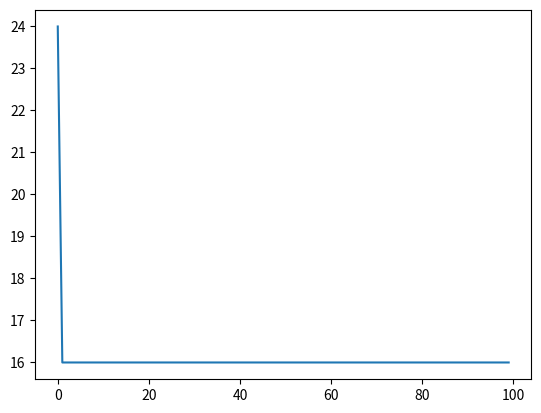

The script that saved this image:
import numpy as np 
import matplotlib.pyplot as plt
from matplotlib.ticker import MaxNLocator
from mpl_toolkits.mplot3d import axes3d, Axes3D
from matplotlib.ticker import LinearLocator, FormatStrFormatter


class Params_:
    '''
    Get parameters
    Dsize: # of points per class (int)
    eta: step length (float)
    nodes: # of nodes 
    outputNodes: # of nodes of the output
    alpha: how much the old weight update vector contributes to the new update (momentum)
    n_epochs: # of epochs (int)
    mu: means of the Dataset (list: 1 x #Classes) 
    cov: covariance matrix (array: #Classes x #Classes) Note: we kept it same for both classes
    '''
    def __init__(self, Dsize, eta, nodes, outputNodes, alpha, n_epochs, mu, cov):
        self.Dsize = Dsize
        self.eta = eta
        self.nodes = nodes
        self.outputNodes = outputNodes
        self.a = alpha
        self.n_epochs = n_epochs
        self.mu = mu
        self.cov = cov


def dataGen(muA, muB, cov, inputbias, Dsize, vis, mode):
    '''
    Draw two sets of points in 2D from multivariate normal distribution
    Params:
    muA,muB: means of 2 classes
    cov: covariance matrix
    inputbias: bias, the extra row of ones in each class
    Dsize: # of points in each class
    vis: visualize the data, value = 'On' | 'Off'
    mode: Non(linear)-separable data, value = 'linearsep' | 'Nonlinearsep'
    '''
    if mode == 'linearsep':
        # class A
        classAx, classAy = np.random.multivariate_normal(muA[0], cov, Dsize).T
        classA = np.array([classAx, classAy, inputbias])

        # class B
        classBx, classBy = np.random.multivariate_normal(muB, cov, Dsize).T
        classB = np.array([classBx, classBy, -inputbias])

    elif mode == 'Nonlinearsep':
        # class A
        # np.random.seed(0)
        classAx_, classAy_ = np.random.multivariate_normal(muA[0], cov, int(Dsize/2)).T
        classAxx, classAyy = np.random.multivariate_normal(muA[1], cov, int(Dsize/2)).T
        classAx = np.concatenate([classAx_, classAxx])
        classAy = np.concatenate([classAy_, classAyy])
        classA = np.array([classAx, classAy, inputbias])
        
        # class B
        classBx, classBy = np.random.multivariate_normal(muB, cov, Dsize).T
        classB = np.array([classBx, classBy, -inputbias])
        
        
    # concatenate the classes A and B
    data = np.concatenate([classA, classB], axis=1)
    # shuffle the samples
    np.random.shuffle(data.T)

    # Store the training data in variables "patterns" and "targets"
    patterns = data[:2,:]
    targets = data[2]

    if vis == 'On':
        # visualize the sets
        plt.plot(patterns[0],patterns[1],'k.',markersize=20)
        plt.plot(classAx,classAy,'*r',markersize=5)
        plt.plot(classBx,classBy,'+g',markersize=5)
        plt.title("Linearly-separable Dataset")
        plt.show()

    return patterns, targets, classA, classB

def weightsInit(Ν, Μ):
    """
    params:
    N: # of columns of the input patterns
    M: # of the outputs (# of rows of the output)
    """
    # np.random.seed(5)
    return np.random.rand(Ν, Μ)

def transF(x):
    return (2 / (1 + np.exp(-x))) - 1

def transFprime(x):
    return ((1 + transF(x)) * (1 - transF(x))) / 2.

def fwdPass(X, W, V):
    bias = np.asarray([np.ones([X.shape[1]])])
    #--- input signal
    hin = np.dot(W.T, X)
    #---  output signal
    hout = transF(hin)
    #--- add bias to the last row of the output signal
    hout = np.concatenate([hout, bias])
    #--- next layer
    oin = np.dot(V.T, hout)
    #--- output pattern
    out = transF(oin)
    
    return out, oin, hin, hout

def bwdPass(X, T, W, V, nodes):
    out, oin, hin, hout = fwdPass(X, W, V)
    #--- error signals
    delta = (out - T) * transFprime(oin)
    #--- next layer
    delta_h = np.dot(V, delta)[0:nodes, :] * transFprime(hin)

    return delta, delta_h, hout, out

def backProp(X, X_test, bias, T, T_test, W, V, a, eta, nodes, epochs, test):
    dW, dV = 0., 0.
    W_ls, V_ls, train_error, test_error = [], [], [], []
    
    for epoch in range(epochs):
        print('epoch = ', epoch + 1)
        delta, delta_h, hout, out = bwdPass(X, T, W, V, nodes)

        #--- Weight update
        dW = (dW * a) - np.dot(delta_h, X.T) * (1 - a)
        dV = (dV * a) - np.dot(delta, hout.T) * (1 - a)
        W = W + dW.T * eta
        V = V + dV.T * eta
        W_ls.append(W)
        V_ls.append(V)
        
        #--- find the training error
        pred = np.where(out >= 0., 1, -1)
        train_error.append((np.sum((pred - T)**2))/2.)

        if test == 'On':
            #--- feed forward
            out_test, _, _, _ = fwdPass(X_test, W_ls[epoch], V_ls[epoch])
            #--- compute missclassified points and error ratio
            pred = np.where(out_test >= 0., 1, -1)
            test_error.append((np.sum((pred - T_test)**2))/2.)
    
    #--- find the best (minimum error) weights 
    min_error_idx = np.argmin(train_error)
    W_best = W_ls[min_error_idx]
    V_best = V_ls[min_error_idx]
    
    return W_ls, V_ls, W_best, V_best, train_error, test_error

def evaluate(X, T, W_best, V_best): 
    #--- feed forward with the best weights
    out_best, _, _, _ = fwdPass(X, W_best, V_best)
    #--- compute missclassified points and error ratio
    pred = np.where(out_best >= 0., 1, -1)
    missclf = np.count_nonzero(pred - T)
    errorRate = missclf / X.shape[1]
    #--- print the results
    print("Error rate = " '%.2f' % errorRate + '%')
    print("Missclassified Points: " + str(missclf) + " out of " + str(X.shape[1]))


def grid(X, classA, classB, W, V, title):
    '''
    Create mesh grid
    '''
    gridXrange = np.arange(-8, 10, 0.01)
    gridYrange = np.arange(-8, 10, 0.01)
    grid = np.asarray(np.meshgrid(gridXrange, gridYrange))
    grid = np.array([grid[0].flatten(), grid[1].flatten(), np.ones(len(grid[0].flatten()))])

    #--- Forward pass
    bias = np.array([np.ones(len(grid[0].flatten()))])
    l1 = transF(np.dot(W.T, grid))
    l1 = np.concatenate([l1, bias])
    l2 = np.dot(V.T, l1)
    l2 = np.where(transF(l2) >= 0., 1, -1)
    
    #--- Plot
    plt.pcolormesh(gridXrange, gridYrange, l2.reshape((len(gridXrange), len(gridYrange))), cmap = 'gist_ncar', alpha = 0.3)
    plt.contour(gridXrange, gridYrange, l2.reshape((len(gridXrange), len(gridYrange))), levels = [0])
    plt.plot(X[0],X[1],'k.',markersize = 20)
    plt.plot(classA[0],classA[1],'*r',markersize=10)
    plt.plot(classB[0],classB[1],'+g',markersize=10)
    plt.title(title)
    plt.show()

def getFuncData(step, vis):
    #--- Create data 
    x = np.arange(-5, 5.1, step)
    y = np.arange(-5, 5.1, step)
    x, y = np.asarray(np.meshgrid(x, y))
    #--- Compute output
    z = np.exp(-(x**2.+y**2.)/10.)-0.5
    #--- Transform data to feed the network
    X = np.array([x.reshape(1, x.size).flatten(), y.reshape(1, y.size).flatten()])
    T = z.reshape(1, z.size).flatten()
    #--- visualize data
    if vis == 'On':
        functionVis(x, y, z, title = 'Function Visualization')
    return X, T, x, y

def functionVis(x, y, out, title):
    gridsize = [len(x), len(y)]
    result = out.reshape(gridsize[0], gridsize[1])
    fig = plt.figure()
    ax = Axes3D(fig)
    ax.plot_surface(x, y, result, cmap = plt.cm.coolwarm, linewidth = 0)
    ax.set_zlim(np.min(result) + np.min(result) / 5, np.max(result) - np.max(result) / 5)
    ax.text2D(0.05, 0.95, title, transform = ax.transAxes)
    ax.zaxis.set_major_locator(LinearLocator(10))
    ax.zaxis.set_major_formatter(FormatStrFormatter('%.02f'))    
    plt.show()
  

def main():
    ''' The encoder problem '''
    #--- get parameters                 @---> Note: Control the parameters here
    params = Params_(Dsize = 100, eta = 0.5, nodes = 3, outputNodes = 8, alpha = 0.9, n_epochs = 100,
                     mu = [[[-3, -3],[4,4]], [0, 1]], cov = np.array([[1,0], [0,1]]))
    #--- The encoder problem
    X = np.eye(8) * 2 - 1
    np.random.shuffle(X)
    T = X
     #--- get the Weight matrices
    W = weightsInit(len(X) + 1, params.nodes)
    V = weightsInit(params.nodes + 1, params.outputNodes)
    # --- create the bias vectort
    bias = np.asarray([np.ones([X.shape[1]])])
    #--- add bias to the last row of the patterns (input)
    X = np.concatenate([X, bias])
  
    W_ls, V_ls, W_best, V_best, train_error, _ = backProp(X, [], bias, T, [], W, V, params.a, params.eta, params.nodes, params.n_epochs, test = 'Off')
    print("W:", W_best.shape, " --->")
    print(W)
    print()
    print("V:", V_best.shape, " --->")
    print(V)
    #--- plot error
    plt.plot(train_error)
    plt.show()
    #--- Print the results
    out, oin, hin, hout = fwdPass(X, W_best, V_best)
    #--- Missclasified
    missclf = np.sum((np.sum((out - T)**2))/2.)
    print('-' * 15)
    errorRate = missclf / T.size
    print("Error rate = " '%.2f' % errorRate + '%')
    print("Missclassified Points: " + str(np.round(missclf)) + " out of " + str(T.size))
    print('-' * 15)

if __name__ == "__main__":
    main()